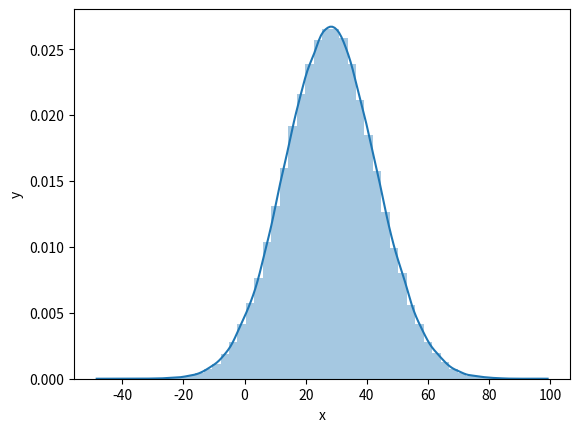

Write the Python code that produced this figure.
# How to import numpy
import numpy as np

# # Creating python List
# python_list = [1,2,3,4,5]
# # Checking data types
# print('Type:', type (python_list)) # <class 'list'>
# #
# print(python_list) # [1, 2, 3, 4, 5]

# # Creating Numpy(Numerical Python) array from python list
# numpy_array_from_list = np.array(python_list)
# print(type (numpy_array_from_list))   # <class 'numpy.ndarray'>
# print(numpy_array_from_list) # array([1, 2, 3, 4, 5])

# # Python list
# python_list = [1,2,3,4,5]

# numpy_array_from_list2 = np.array(python_list, dtype=float)
# print(numpy_array_from_list2) # array([1., 2., 3., 4., 5.])

# numpy_bool_array = np.array([0, 1, -1, 0, 0], dtype=bool)
# print(numpy_bool_array) # array([False,  True,  True, False, False])

# two_dimensional_list = [[0,1,2], [3,4,5], [6,7,8]]
# numpy_two_dimensional_list = np.array(two_dimensional_list)
# print(type (numpy_two_dimensional_list))
# print(numpy_two_dimensional_list)

# # We can always convert an array back to a python list using tolist().
# np_to_list = numpy_array_from_list.tolist()
# print(type (np_to_list))
# print('one dimensional array:', np_to_list)
# print('two dimensional array: ', numpy_two_dimensional_list.tolist())

# nums = np.array([1, 2, 3, 4, 5])
# print(nums)
# print('shape of nums: ', nums.shape)
# numpy_two_dimensional_list = np.array([[0,1,2],[3,4,5],[6,7,8]])
# print(numpy_two_dimensional_list)
# print('shape of numpy_two_dimensional_list: ', numpy_two_dimensional_list.shape)
# three_by_four_array = np.array([[0, 1, 2, 3],
#     [4,5,6,7],
#     [8,9,10,11]])
# print(three_by_four_array)
# print('shape of three_by_four_array: ', three_by_four_array.shape)

# int_lists = [-3, -2, -1, 0, 1, 2,3]
# int_array = np.array(int_lists)
# float_array = np.array(int_lists, dtype=float)

# print(int_array)
# print(int_array.dtype)
# print(float_array)
# print(float_array.dtype)

# numpy_array_from_list = np.array([1, 2, 3, 4, 5])
# two_dimensional_list = np.array([[0, 1, 2],
#                               [3, 4, 5],
#                               [6, 7, 8]])

# print('The size:', numpy_array_from_list.size) # 5
# print('The size:', two_dimensional_list.size)  # 9

# Mathematical Operation
# Addition
# numpy_array_from_list = np.array([1, 2, 3, 4, 5])
# print('original array: ', numpy_array_from_list)
# ten_plus_original = numpy_array_from_list  + 10
# print(ten_plus_original)
# Subtraction
# numpy_array_from_list = np.array([1, 2, 3, 4, 5])
# print('original array: ', numpy_array_from_list)
# ten_minus_original = numpy_array_from_list  - 10
# print(ten_minus_original)

# Modulus; Finding the remainder
# numpy_array_from_list = np.array([1, 2, 3, 4, 5])
# print('original array: ', numpy_array_from_list)
# ten_times_original = numpy_array_from_list % 3
# print(ten_times_original)

# np.random.normal(mu, sigma, size)
# normal_array = np.random.normal(79, 15, 80)
# normal_array

import matplotlib.pyplot as plt
import seaborn as sns
# sns.set()
# plt.hist(normal_array, color="grey", bins=50)

# from scipy import stats
# np_normal_dis = np.random.normal(5, 0.5, 1000) # mean, standard deviation, number of samples
# np_normal_dis
# ## min, max, mean, median, sd
# print('min: ', np.min(np_normal_dis))
# print('max: ', np.max(np_normal_dis))
# print('mean: ', np.mean(np_normal_dis))
# print('median: ', np.median(np_normal_dis))
# print('mode: ', stats.mode(np_normal_dis))
# print('sd: ', np.std(np_normal_dis))
# plt.hist(np_normal_dis, color="grey", bins=21)
# plt.show()

mu = 28
sigma = 15
samples = 100000

x = np.random.normal(mu, sigma, samples)
ax = sns.distplot(x);
ax.set(xlabel="x", ylabel='y')
plt.show()
